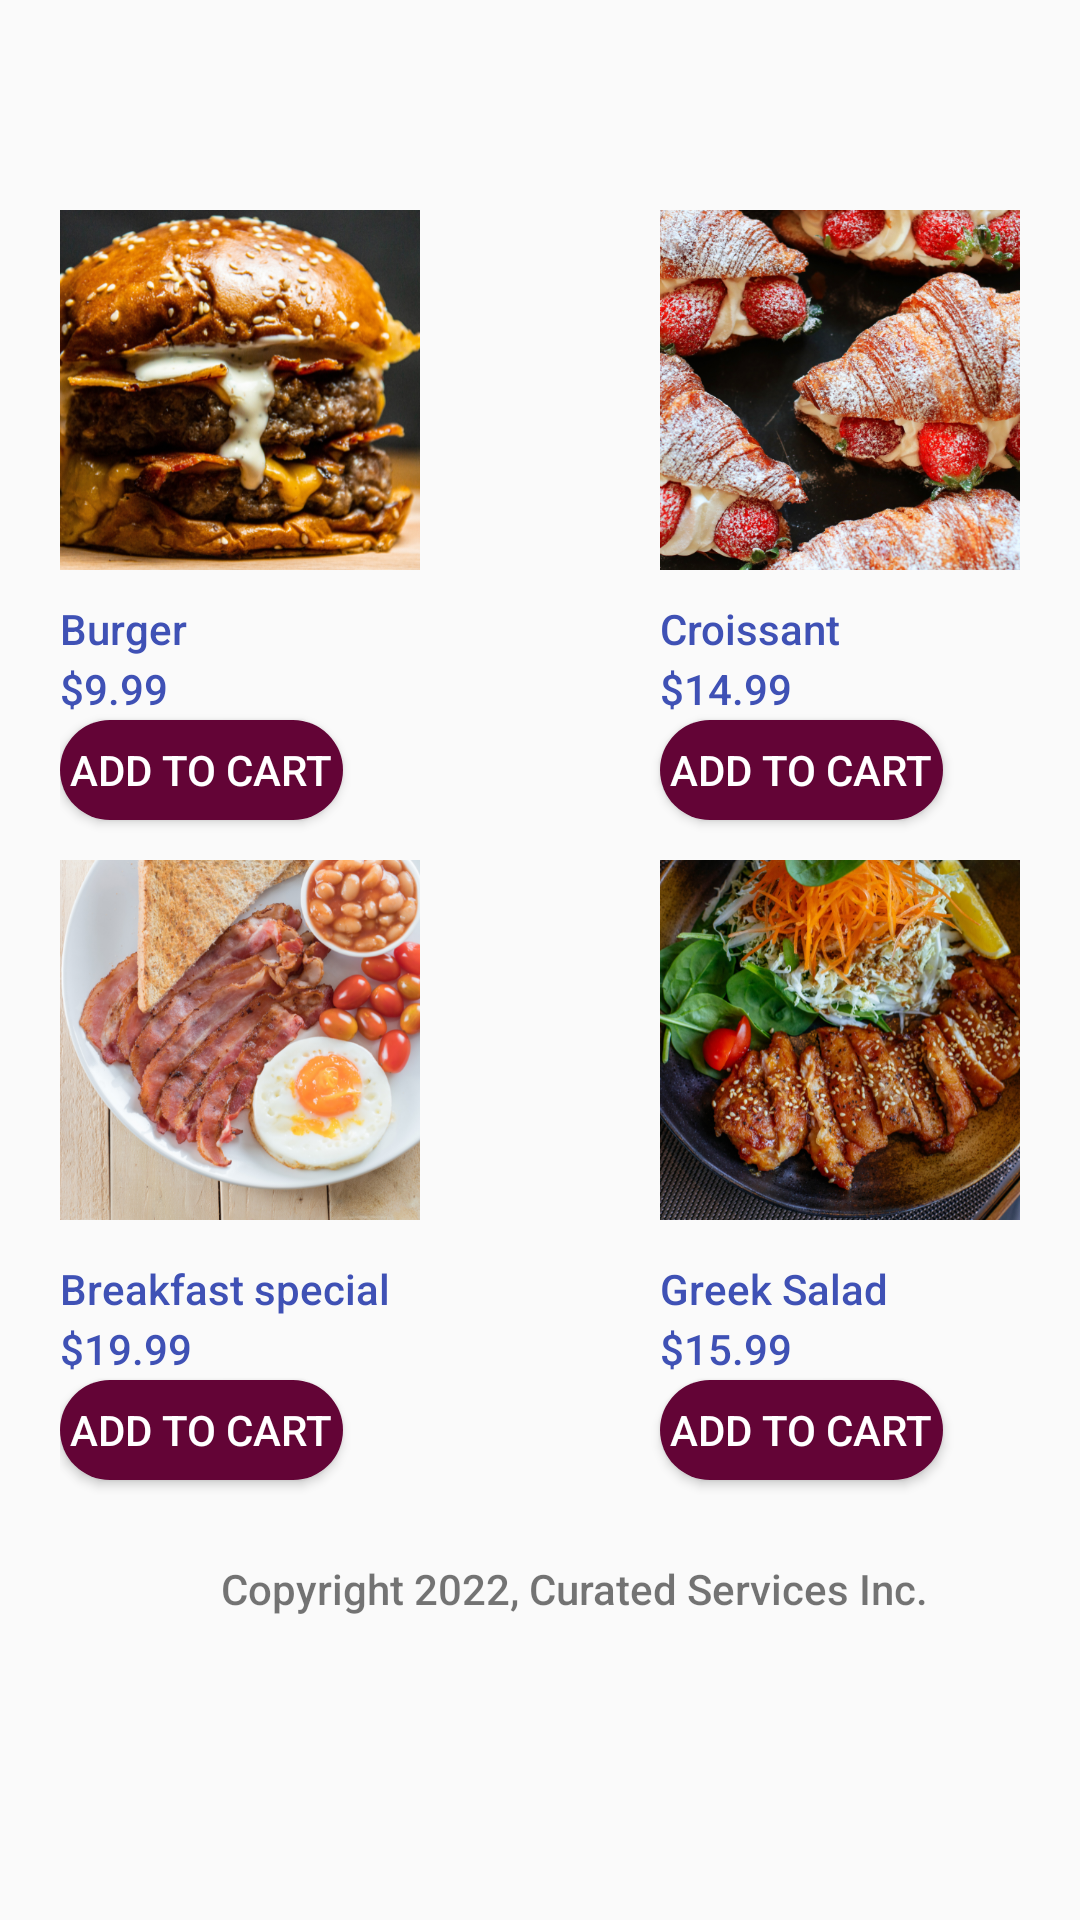

Here is an Android app screen rendered from its layout file. Give the layout XML and the strings, colors and styles it references.
<!-- AndroidManifest.xml: application theme Theme.Curatedfoods -->
<!-- res/layout/activity_restaurant2.xml -->
<?xml version="1.0" encoding="utf-8"?>
<ScrollView xmlns:android="http://schemas.android.com/apk/res/android"
    xmlns:tools="http://schemas.android.com/tools"
    android:id="@+id/restaurant_sv"
    android:layout_width="match_parent"
    android:layout_height="match_parent"
    android:background="@drawable/lightbg"
    android:padding="20dp">
    <RelativeLayout
        android:layout_width="match_parent"
        android:layout_height="match_parent">

        <ImageView
            android:id="@+id/rest1logo"
            android:layout_width="120dp"
            android:layout_height="120dp"
            android:layout_marginTop="150px"
            android:scaleType="fitXY"
            android:src="@drawable/burger">
        </ImageView>
        <TextView
            android:layout_width="wrap_content"
            android:layout_height="wrap_content"
            android:fontFamily="sans-serif-medium"
            android:textColor="@color/blue"
            android:layout_marginTop="180dp"
            android:text="Burger"></TextView>
        <TextView
            android:layout_width="wrap_content"
            android:layout_height="wrap_content"
            android:fontFamily="sans-serif-medium"
            android:textColor="@color/blue"
            android:layout_marginTop="200dp"
            android:text="$9.99"></TextView>
        <Button
            android:layout_width="wrap_content"
            android:id="@+id/btnBurger"
            android:layout_height="100px"
            android:text="Add to Cart"
            android:padding="10px"
            android:background="@drawable/restaurants_button"
            android:textColor="@color/white"
            android:layout_marginTop="220dp"></Button>
        <ImageView
            android:id="@+id/wings"
            android:layout_width="120dp"
            android:layout_height="120dp"
            android:layout_marginTop="150px"
            android:layout_marginLeft="200dp"
            android:scaleType="fitXY"
            android:src="@drawable/croissant">
        </ImageView>
        <TextView
            android:layout_width="wrap_content"
            android:layout_height="wrap_content"
            android:fontFamily="sans-serif-medium"
            android:textColor="@color/blue"
            android:layout_marginTop="180dp"
            android:layout_marginLeft="200dp"
            android:text="Croissant"></TextView>
        <TextView
            android:layout_width="wrap_content"
            android:layout_height="wrap_content"
            android:fontFamily="sans-serif-medium"
            android:textColor="@color/blue"
            android:layout_marginLeft="200dp"
            android:layout_marginTop="200dp"
            android:text="$14.99"></TextView>
        <Button
            android:layout_width="wrap_content"
            android:id="@+id/btnCroissant"
            android:layout_height="100px"
            android:text="Add to Cart"
            android:padding="10px"
            android:background="@drawable/restaurants_button"
            android:textColor="@color/white"
            android:layout_marginLeft="200dp"
            android:layout_marginTop="220dp"></Button>

        <ImageView
            android:id="@+id/cheese"
            android:layout_width="120dp"
            android:layout_height="120dp"
            android:layout_marginTop="800px"
            android:scaleType="fitXY"
            android:src="@drawable/eggs">
        </ImageView>
        <TextView
            android:layout_width="wrap_content"
            android:layout_height="wrap_content"
            android:fontFamily="sans-serif-medium"
            android:textColor="@color/blue"
            android:layout_marginTop="400dp"
            android:text="Breakfast special"></TextView>
        <TextView
            android:layout_width="wrap_content"
            android:layout_height="wrap_content"
            android:fontFamily="sans-serif-medium"
            android:textColor="@color/blue"
            android:layout_marginTop="420dp"
            android:text="$19.99"></TextView>
        <Button
            android:layout_width="wrap_content"
            android:id="@+id/btnEggs"
            android:layout_height="100px"
            android:text="Add to Cart"
            android:padding="10px"
            android:background="@drawable/restaurants_button"
            android:textColor="@color/white"
            android:layout_marginTop="440dp"></Button>
        <ImageView
            android:id="@+id/panzerroti"
            android:layout_width="120dp"
            android:layout_height="120dp"
            android:layout_marginTop="800px"
            android:layout_marginLeft="200dp"
            android:scaleType="fitXY"
            android:src="@drawable/salad">
        </ImageView>
        <TextView
            android:layout_width="wrap_content"
            android:layout_height="wrap_content"
            android:fontFamily="sans-serif-medium"
            android:textColor="@color/blue"
            android:layout_marginTop="400dp"
            android:layout_marginLeft="200dp"
            android:text="Greek Salad"></TextView>
        <TextView
            android:layout_width="wrap_content"
            android:layout_height="wrap_content"
            android:fontFamily="sans-serif-medium"
            android:textColor="@color/blue"
            android:layout_marginTop="420dp"
            android:layout_marginLeft="200dp"
            android:text="$15.99"></TextView>
        <Button
            android:layout_width="wrap_content"
            android:id="@+id/btnSalad"
            android:layout_height="100px"
            android:text="Add to Cart"
            android:padding="10px"
            android:background="@drawable/restaurants_button"
            android:layout_marginLeft="200dp"
            android:textColor="@color/white"
            android:layout_marginTop="440dp"></Button>
        <TextView

            android:layout_width="wrap_content"
            android:layout_height="wrap_content"
            android:layout_marginTop="500dp"
            android:text="Copyright 2022, Curated Services Inc. "
            android:layout_marginLeft="160px"
            android:textAlignment="center"
            android:fontFamily="sans-serif-medium" />
    </RelativeLayout>
</ScrollView>
<!-- resources referenced by this layout -->
<resources>
  <color name="blue">#3F51B5</color>
  <color name="white">#FFFFFFFF</color>
  <!-- drawable burger: png bitmap (drawable, 464589 bytes) -->
  <!-- drawable croissant: png bitmap (drawable, 594833 bytes) -->
  <!-- drawable eggs: png bitmap (drawable, 462394 bytes) -->
  <!-- drawable restaurants_button (drawable) -->
  <?xml version="1.0" encoding="utf-8"?>
  <selector xmlns:android="http://schemas.android.com/apk/res/android">
      <item>
          <shape android:shape="rectangle">
              <solid android:color="#630436"/>
              <corners android:radius="90dp"/>
          </shape>
      </item>
  </selector>
  <!-- drawable salad: png bitmap (drawable, 553315 bytes) -->
  <style name="Theme.Curatedfoods" parent="Theme.AppCompat.DayNight.DarkActionBar">
          
          <item name="colorPrimary">@color/purple_500</item>
          <item name="colorPrimaryVariant">@color/purple_700</item>
          <item name="colorOnPrimary">@color/white</item>
          
          <item name="colorSecondary">@color/teal_200</item>
          <item name="colorSecondaryVariant">@color/teal_700</item>
          <item name="colorOnSecondary">@color/black</item>
          
          <item name="android:statusBarColor">?attr/colorPrimaryVariant</item>
          
      </style>
  <color name="purple_500">#FF6200EE</color>
  <color name="purple_700">#FF3700B3</color>
  <color name="teal_200">#FF03DAC5</color>
  <color name="teal_700">#FF018786</color>
  <color name="black">#FF000000</color>
</resources>
